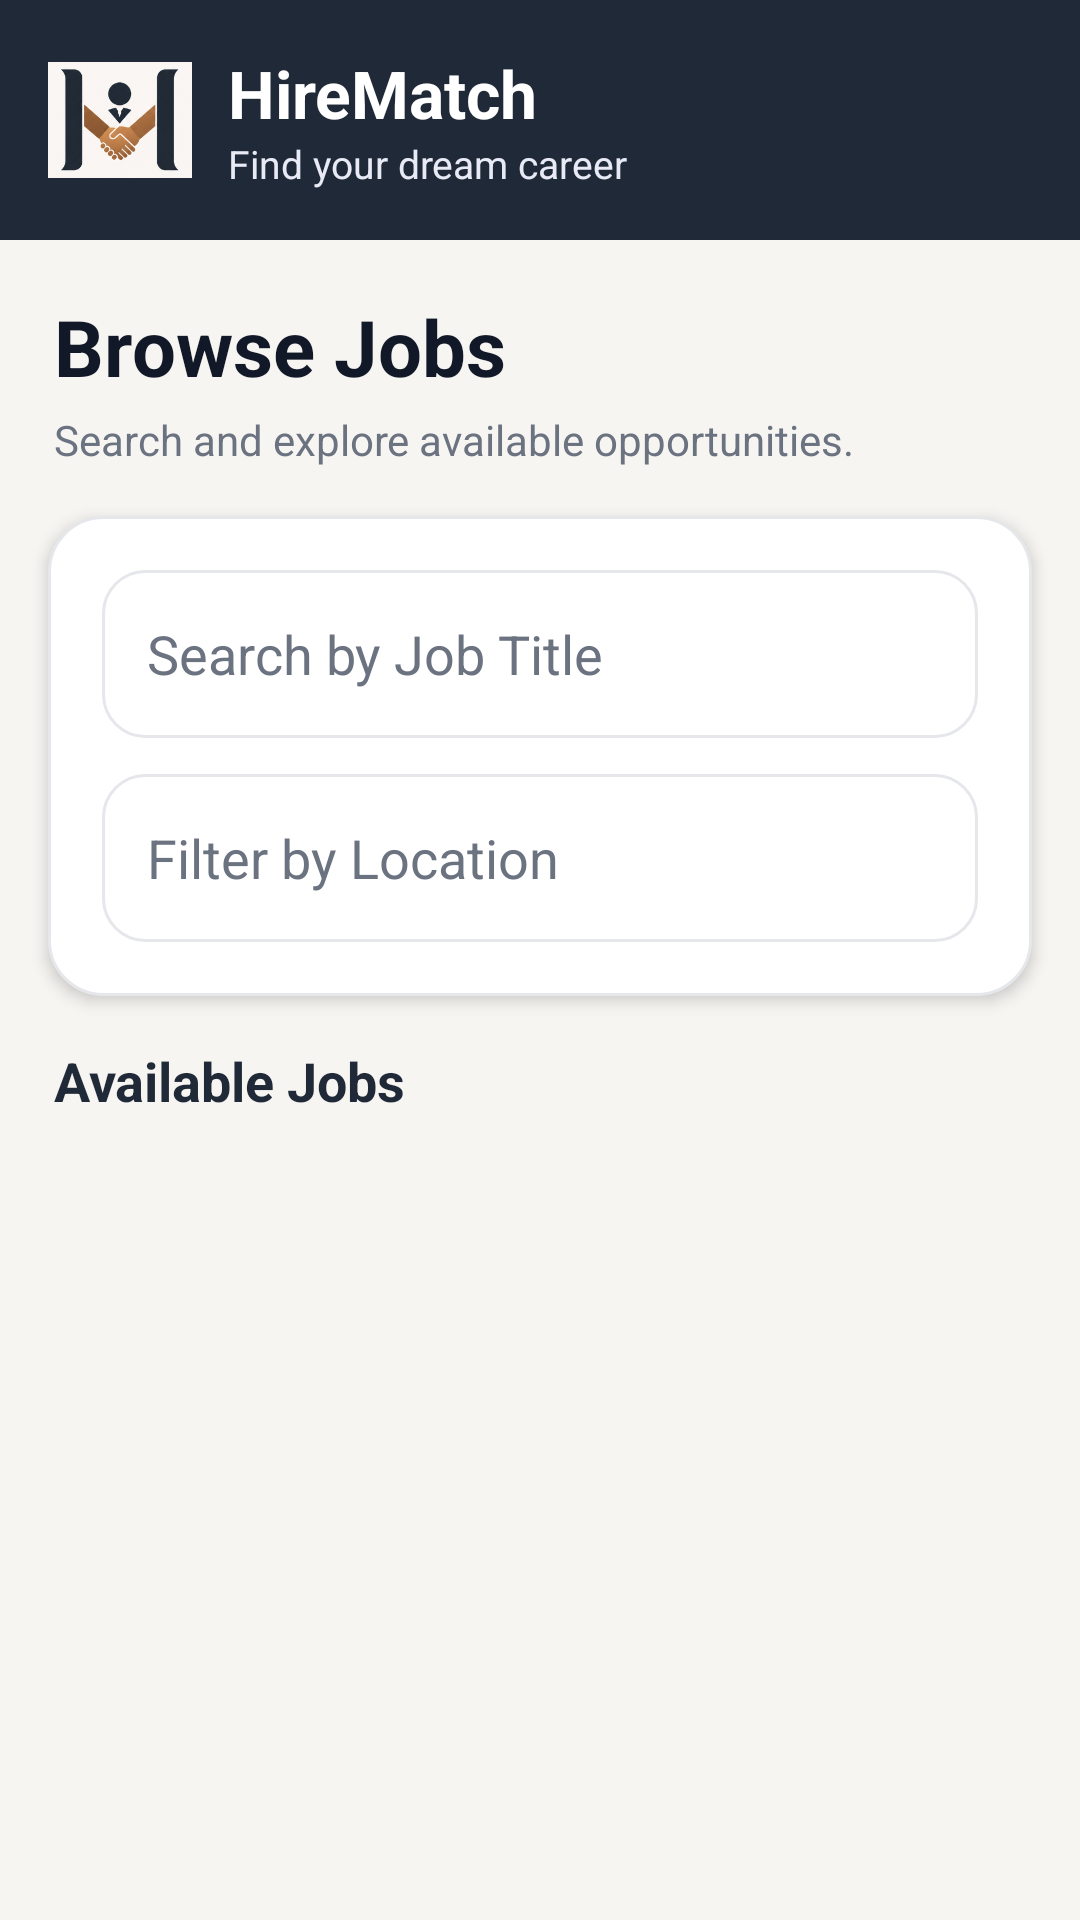

Write the Android layout XML for this screen, with the resource values it uses.
<!-- AndroidManifest.xml: application theme Theme.HireMatch -->
<!-- res/layout/activity_job_listing.xml -->
<?xml version="1.0" encoding="utf-8"?>
<RelativeLayout xmlns:android="http://schemas.android.com/apk/res/android"
    android:layout_width="match_parent"
    android:layout_height="match_parent"
    android:background="@color/background">

    <LinearLayout
        android:layout_width="match_parent"
        android:layout_height="match_parent"
        android:orientation="vertical">

        

        <LinearLayout
            android:layout_width="match_parent"
            android:layout_height="wrap_content"
            android:background="@color/primary"
            android:gravity="center_vertical"
            android:orientation="horizontal"
            android:padding="16dp">

            <ImageView
                android:layout_width="48dp"
                android:layout_height="48dp"
                android:src="@drawable/hirematch_logo" />

            <LinearLayout
                android:layout_width="0dp"
                android:layout_height="wrap_content"
                android:layout_marginStart="12dp"
                android:layout_weight="1"
                android:orientation="vertical">

                <TextView
                    android:layout_width="wrap_content"
                    android:layout_height="wrap_content"
                    android:text="HireMatch"
                    android:textColor="@android:color/white"
                    android:textSize="22sp"
                    android:textStyle="bold"/>

                <TextView
                    android:layout_width="wrap_content"
                    android:layout_height="wrap_content"
                    android:text="Find your dream career"
                    android:textColor="#E8EAF6"
                    android:textSize="13sp"/>

            </LinearLayout>

        </LinearLayout>

        

        <TextView
            android:layout_width="match_parent"
            android:layout_height="wrap_content"
            android:layout_marginStart="18dp"
            android:layout_marginTop="18dp"
            android:layout_marginEnd="18dp"
            android:text="Browse Jobs"
            android:textColor="@color/text_primary"
            android:textSize="26sp"
            android:textStyle="bold"/>

        <TextView
            android:layout_width="match_parent"
            android:layout_height="wrap_content"
            android:layout_marginStart="18dp"
            android:layout_marginTop="4dp"
            android:layout_marginEnd="18dp"
            android:text="Search and explore available opportunities."
            android:textColor="@color/text_secondary"
            android:textSize="14sp"/>

        

        <LinearLayout
            android:layout_width="match_parent"
            android:layout_height="wrap_content"
            android:layout_margin="16dp"
            android:background="@drawable/card_bg"
            android:elevation="3dp"
            android:orientation="vertical"
            android:padding="18dp">

            <EditText
                android:id="@+id/etSearch"
                android:layout_width="match_parent"
                android:layout_height="56dp"
                android:background="@drawable/input_bg"
                android:hint="Search by Job Title"
                android:padding="15dp"
                android:textColor="@color/text_primary"
                android:textColorHint="@color/text_secondary"/>

            <EditText
                android:id="@+id/etLocationFilter"
                android:layout_width="match_parent"
                android:layout_height="56dp"
                android:layout_marginTop="12dp"
                android:background="@drawable/input_bg"
                android:hint="Filter by Location"
                android:padding="15dp"
                android:textColor="@color/text_primary"
                android:textColorHint="@color/text_secondary"/>

        </LinearLayout>

        

        <TextView
            android:layout_width="match_parent"
            android:layout_height="wrap_content"
            android:layout_marginStart="18dp"
            android:layout_marginBottom="8dp"
            android:text="Available Jobs"
            android:textColor="@color/primary"
            android:textSize="18sp"
            android:textStyle="bold"/>

        

        <androidx.recyclerview.widget.RecyclerView
            android:id="@+id/rvJobs"
            android:layout_width="match_parent"
            android:layout_height="0dp"
            android:layout_weight="1"
            android:clipToPadding="false"
            android:paddingStart="12dp"
            android:paddingEnd="12dp"
            android:paddingBottom="12dp"/>

    </LinearLayout>

</RelativeLayout>
<!-- resources referenced by this layout -->
<resources>
  <color name="background">#F7F5F2</color>
  <color name="primary">#1F2937</color>
  <color name="text_primary">#111827</color>
  <color name="text_secondary">#6B7280</color>
  <!-- drawable card_bg (drawable) -->
  <shape xmlns:android="http://schemas.android.com/apk/res/android">
  
      <solid android:color="@color/surface"/>
  
      <stroke
          android:width="1dp"
          android:color="@color/stroke"/>
  
      <corners android:radius="18dp"/>
  
  </shape>
  <!-- drawable hirematch_logo: png bitmap (drawable, 69333 bytes) -->
  <!-- drawable input_bg (drawable) -->
  <shape xmlns:android="http://schemas.android.com/apk/res/android">
  
      <solid android:color="@color/surface"/>
  
      <stroke
          android:width="1dp"
          android:color="@color/stroke"/>
  
      <corners android:radius="14dp"/>
  
  </shape>
  <style name="Theme.HireMatch" parent="Theme.Material3.Light.NoActionBar">
  
          <item name="colorPrimary">@color/primary</item>
          <item name="colorSecondary">@color/accent</item>
          <item name="android:windowBackground">@color/background</item>
          <item name="android:statusBarColor">@color/background</item>
  
          <item name="android:textColorPrimary">@color/text_primary</item>
          <item name="android:textColorSecondary">@color/text_secondary</item>
  
      </style>
  <color name="surface">#FFFFFF</color>
  <color name="stroke">#E5E7EB</color>
  <color name="accent">#8B5E3C</color>
</resources>
